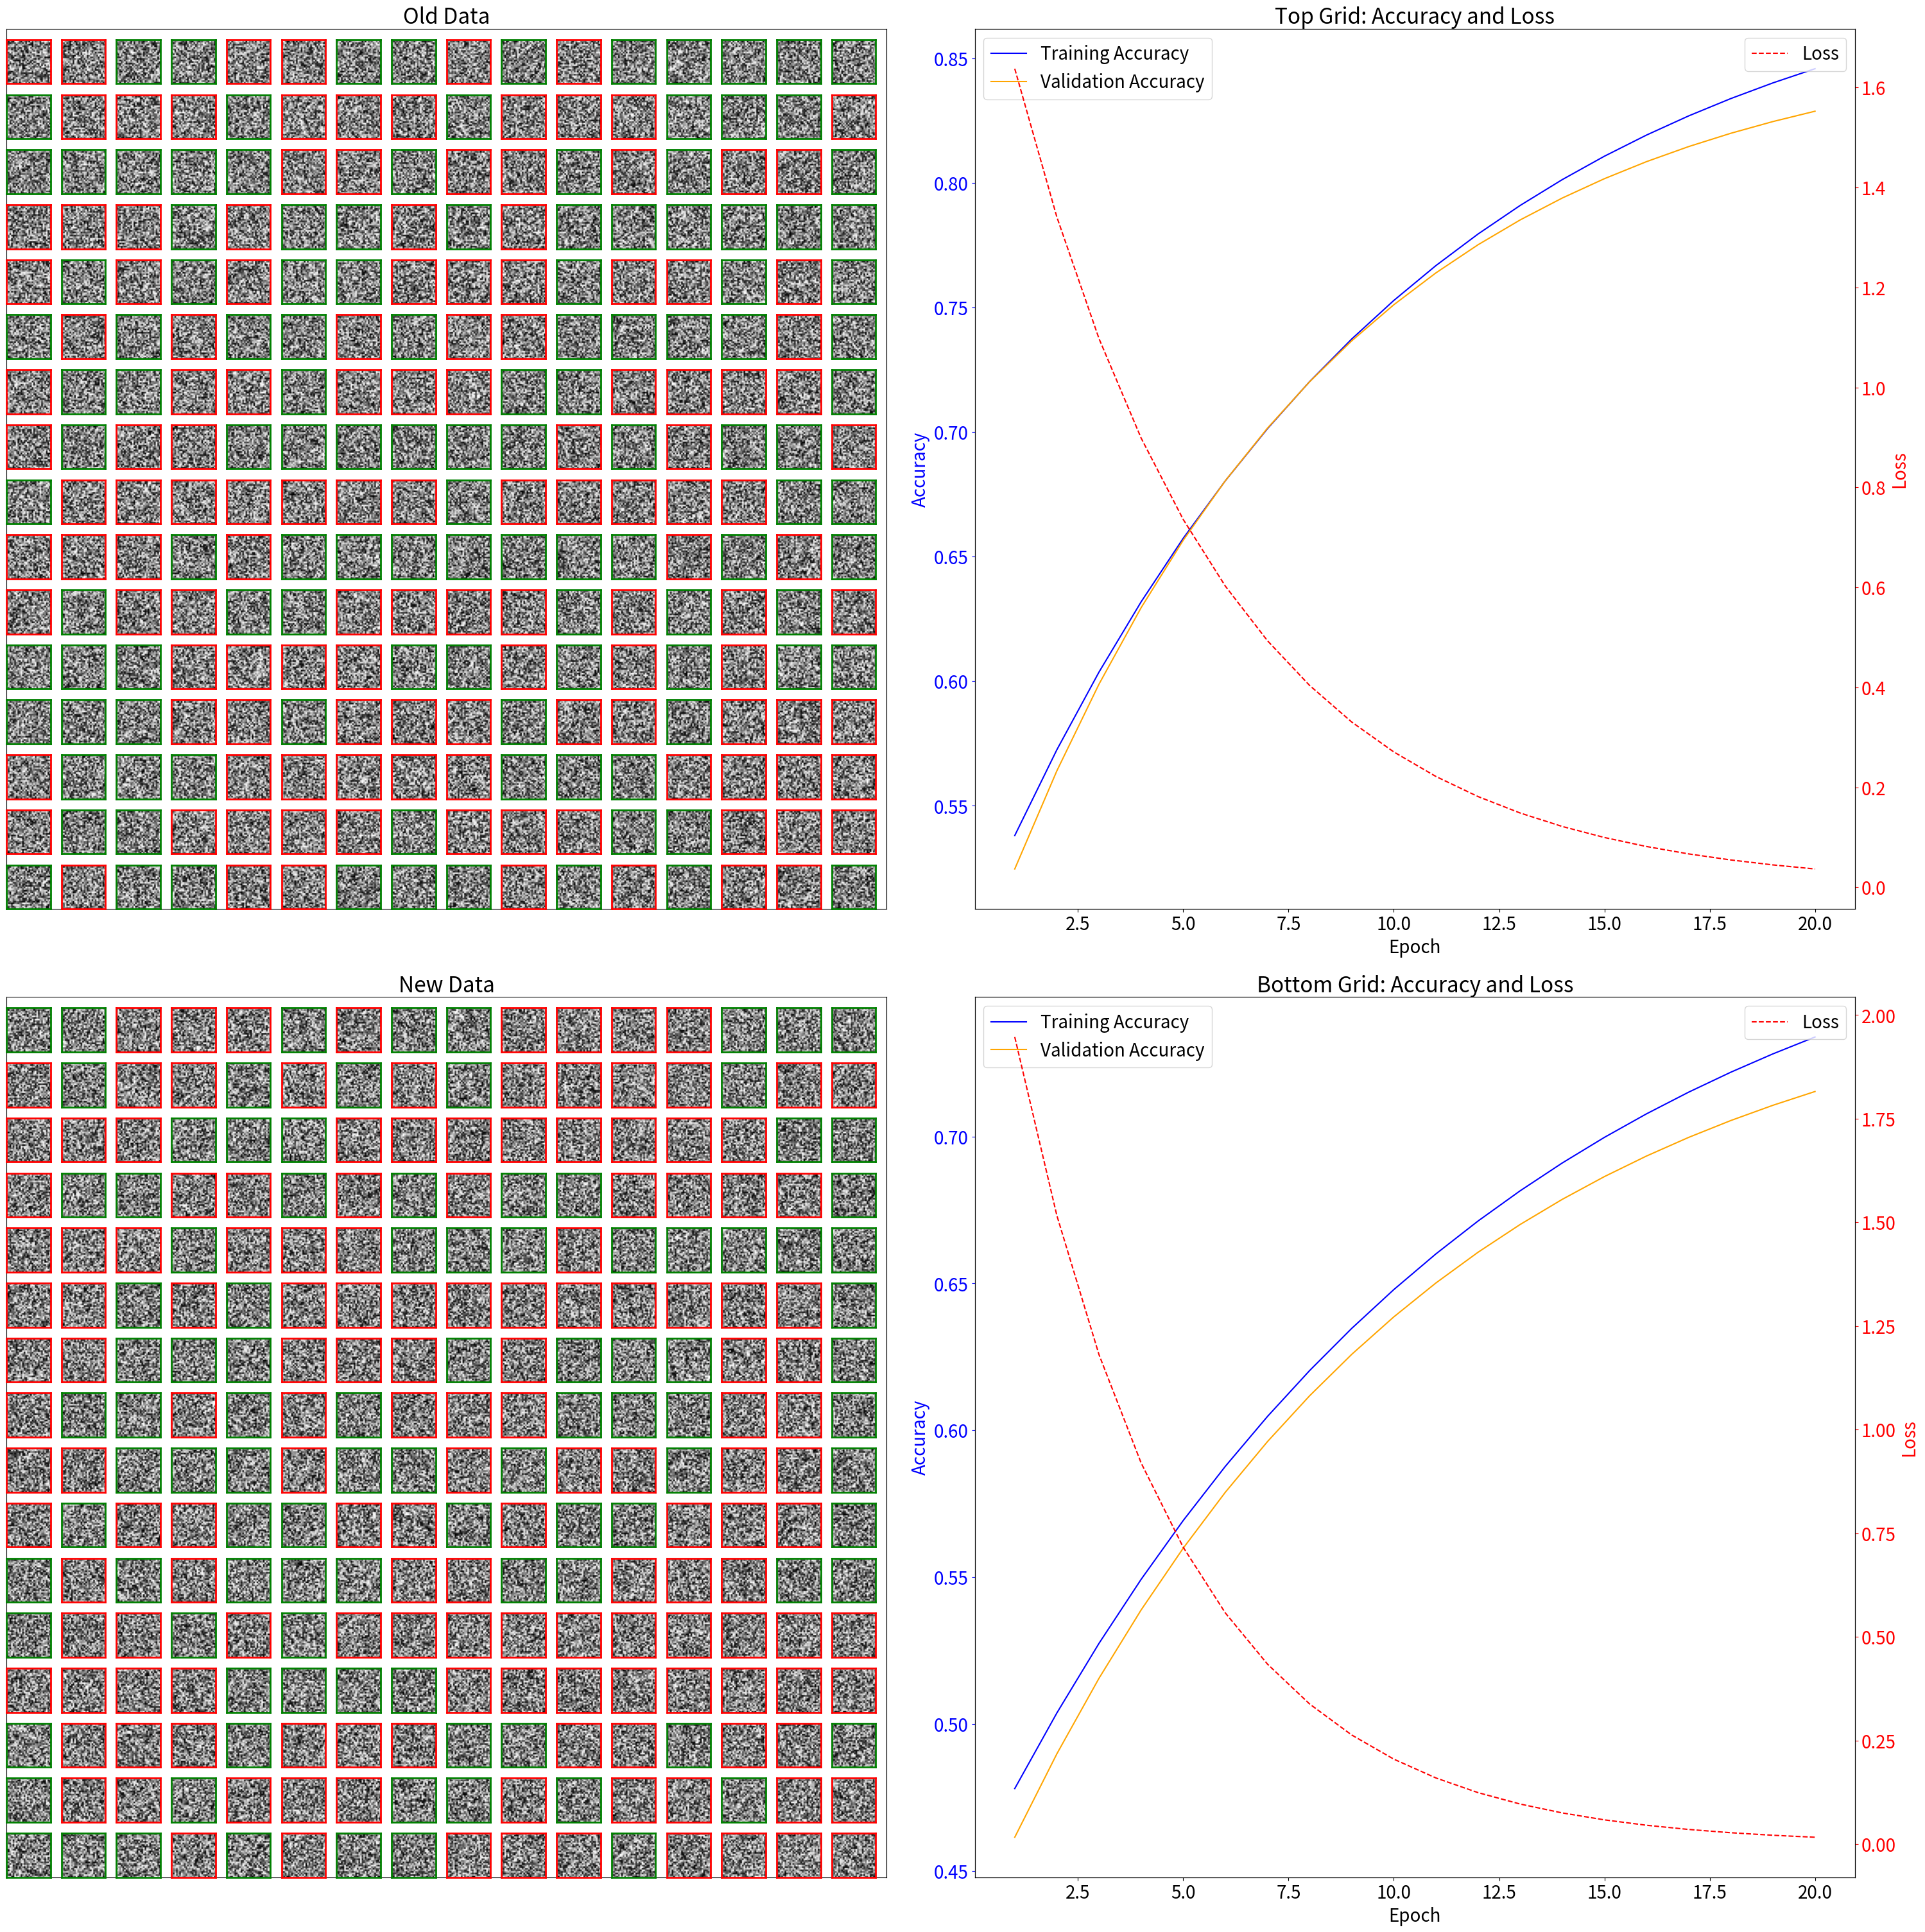

The matplotlib source for this figure:
import matplotlib.pyplot as plt
import numpy as np

# Simulated image data: list of (image, is_correct) pairs, None for empty cells
np.random.seed(42)
images_top = [
    (
        np.random.rand(28, 28),
        np.random.choice([True, False]) if np.random.rand() > 0.2 else None,
    )
    for _ in range(256)
]
images_bottom = [
    (
        np.random.rand(28, 28),
        np.random.choice([True, False]) if np.random.rand() > 0.2 else None,
    )
    for _ in range(256)
]

# Simulated accuracy and loss data
epochs = np.arange(1, 21)
accuracy_train_top = 0.5 + 0.4 * (1 - np.exp(-epochs / 10))
accuracy_val_top = 0.48 + 0.38 * (1 - np.exp(-epochs / 8))
loss_top = 2.0 * np.exp(-epochs / 5)
accuracy_train_bottom = 0.45 + 0.35 * (1 - np.exp(-epochs / 12))
accuracy_val_bottom = 0.43 + 0.33 * (1 - np.exp(-epochs / 10))
loss_bottom = 2.5 * np.exp(-epochs / 4)

# Save the original default for potential restoration
original_font_size = plt.rcParams["font.size"]

# Scale up font size (e.g., 1.5x the default, which is usually 10pt)
scale_factor = 2.0
plt.rcParams["font.size"] = original_font_size * scale_factor

# Set up figure with gridspec for images and charts
fig = plt.figure(figsize=(32, 32))
gs = fig.add_gridspec(2, 2, width_ratios=[1, 1], hspace=0.1, wspace=0.1)

# Image grid axes
ax_top = fig.add_subplot(gs[0, 0])
ax_top.set_title("Old Data")
ax_bottom = fig.add_subplot(gs[1, 0])
ax_bottom.set_title("New Data")

# Chart axes
ax_acc_top = fig.add_subplot(gs[0, 1])
ax_loss_top = ax_acc_top.twinx()
ax_acc_bottom = fig.add_subplot(gs[1, 1])
ax_loss_bottom = ax_acc_bottom.twinx()


# Function to plot a single grid
def plot_grid(ax, images, grid_size=16):
    for i in range(grid_size):
        for j in range(grid_size):
            idx = i * grid_size + j
            if images[idx] is not None and images[idx][0] is not None:
                img, is_correct = images[idx]
                sub_ax = ax.inset_axes(
                    [j / grid_size, 1 - (i + 1) / grid_size, 0.05, 0.05]
                )
                sub_ax.imshow(img, cmap="gray")
                border_color = "green" if is_correct else "red"
                for spine in sub_ax.spines.values():
                    spine.set_edgecolor(border_color)
                    spine.set_linewidth(2)
                sub_ax.set_xticks([])
                sub_ax.set_yticks([])
            else:
                sub_ax = ax.inset_axes(
                    [j / grid_size, 1 - (i + 1) / grid_size, 0.05, 0.05]
                )
                sub_ax.axis("off")


# Plot image grids
plot_grid(ax_top, images_top)
plot_grid(ax_bottom, images_bottom)

# Plot accuracy and loss for top grid
ax_acc_top.plot(epochs, accuracy_train_top, label="Training Accuracy", color="blue")
ax_acc_top.plot(epochs, accuracy_val_top, label="Validation Accuracy", color="orange")
ax_loss_top.plot(epochs, loss_top, label="Loss", color="red", linestyle="--")
ax_acc_top.set_title("Top Grid: Accuracy and Loss")
ax_acc_top.set_xlabel("Epoch")
ax_acc_top.set_ylabel("Accuracy", color="blue")
ax_loss_top.set_ylabel("Loss", color="red")
ax_acc_top.tick_params(axis="y", colors="blue")
ax_loss_top.tick_params(axis="y", colors="red")
ax_acc_top.legend(loc="upper left")
ax_loss_top.legend(loc="upper right")

# Plot accuracy and loss for bottom grid
ax_acc_bottom.plot(
    epochs, accuracy_train_bottom, label="Training Accuracy", color="blue"
)
ax_acc_bottom.plot(
    epochs, accuracy_val_bottom, label="Validation Accuracy", color="orange"
)
ax_loss_bottom.plot(epochs, loss_bottom, label="Loss", color="red", linestyle="--")
ax_acc_bottom.set_title("Bottom Grid: Accuracy and Loss")
ax_acc_bottom.set_xlabel("Epoch")
ax_acc_bottom.set_ylabel("Accuracy", color="blue")
ax_loss_bottom.set_ylabel("Loss", color="red")
ax_acc_bottom.tick_params(axis="y", colors="blue")
ax_loss_bottom.tick_params(axis="y", colors="red")
ax_acc_bottom.legend(loc="upper left")
ax_loss_bottom.legend(loc="upper right")

# Remove ticks from image grid axes
ax_top.set_xticks([])
ax_top.set_yticks([])
ax_bottom.set_xticks([])
ax_bottom.set_yticks([])

plt.subplots_adjust(left=0.05, right=0.95, bottom=0.05, top=0.95)
plt.tight_layout()
plt.show()
